The GitHub repository MustafaYagizKaragoz/Deep-Learning contains a labelled image folder "Data" with 20 categories: Arsenal, Aston Villa, Brentford, Brighton, Burnley, Chelsea, Crystal Palace, Everton, Leeds, Leicester City, Liverpool, Manchester City, Manchester United, Newcastle, Norwich, Southampton, Tottenham, Watford, West Ham, Wolves. Examples follow, each with its label.

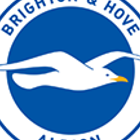
Label: Brighton

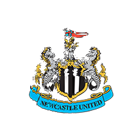
Label: Newcastle

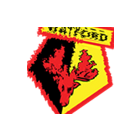
Label: Watford

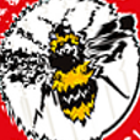
Label: Brentford

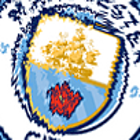
Label: Manchester City

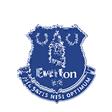
Label: Everton
